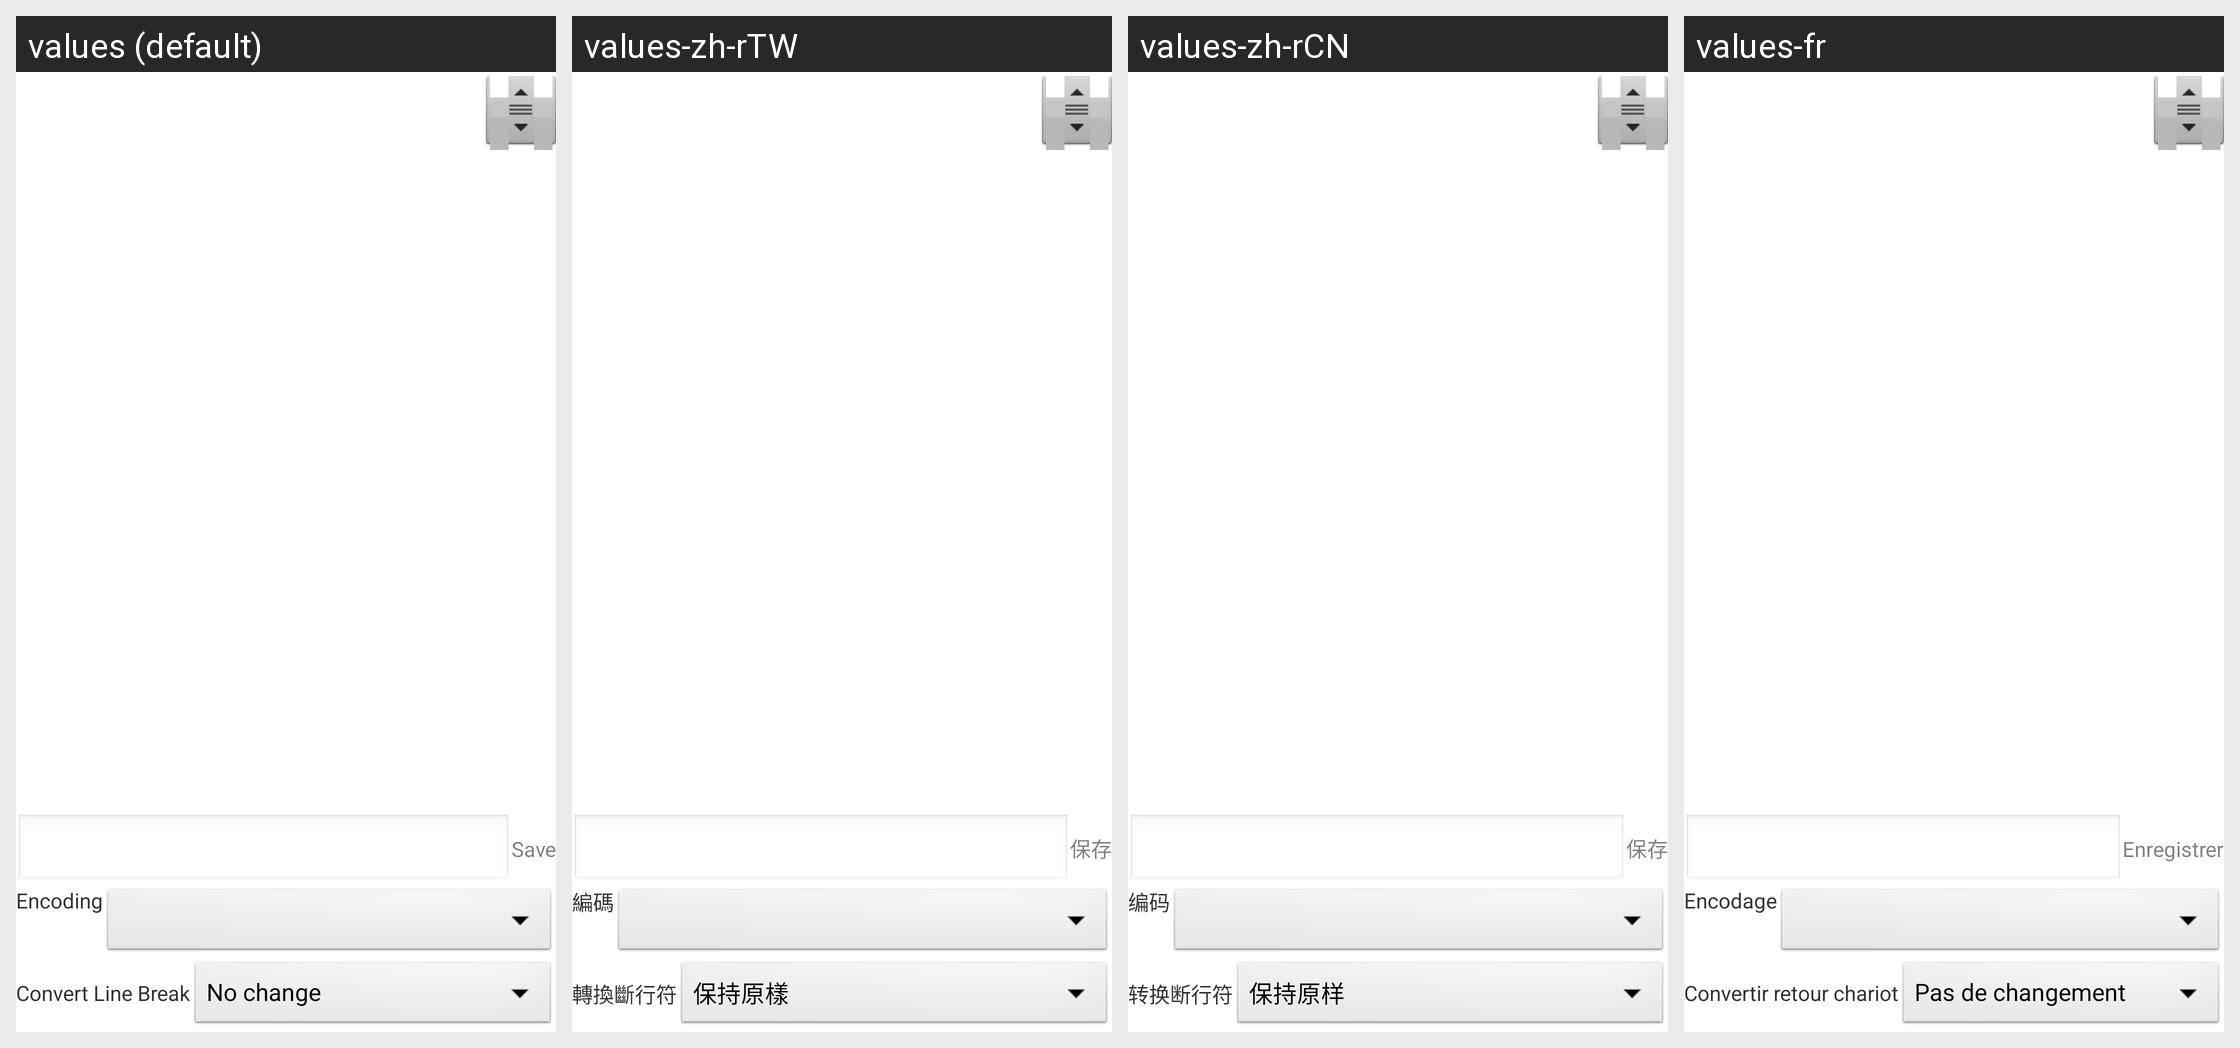

Translations of the strings shown on this Android screen, per locale in the grid:
Android screen res/layout/file_bowsers.xml rendered under 4 locales, left to right: values (default), values-zh-rTW, values-zh-rCN, values-fr. Device: Nexus 5 (rendered at 1080×1920; each locale shown at half size, 540×960, under a caption strip naming it); theme MultiTab.
Other locales in the repository, not shown: values-de, values-es, values-it, values-ja, values-lt, values-ru, values-ta.
Strings drawn on this screen, with the default value and each locale's value (text and hints the layout hard-codes, and strings that could not be matched under every locale, appear in the picture but are not listed):

save
  values: Save
  values-zh-rTW: 保存
  values-zh-rCN: 保存
  values-fr: Enregistrer

encoding
  values: Encoding
  values-zh-rTW: 編碼
  values-zh-rCN: 编码
  values-fr: Encodage

convert_linebreak_char
  values: Convert Line Break
  values-zh-rTW: 轉換斷行符
  values-zh-rCN: 转换断行符
  values-fr: Convertir retour chariot
